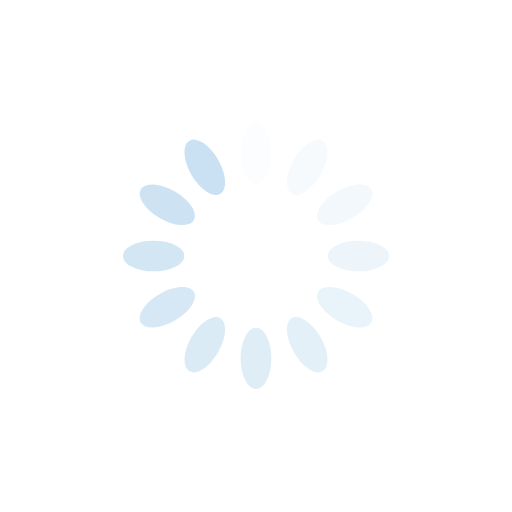
t = 0.00 s
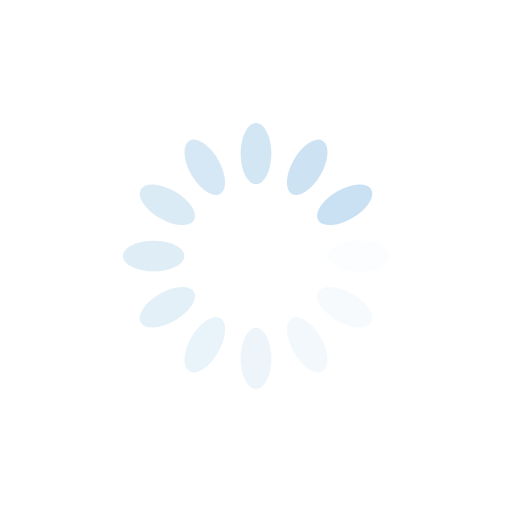
t = 0.25 s
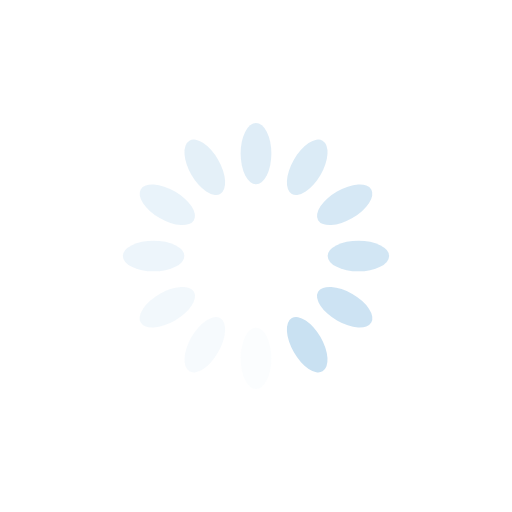
t = 0.50 s
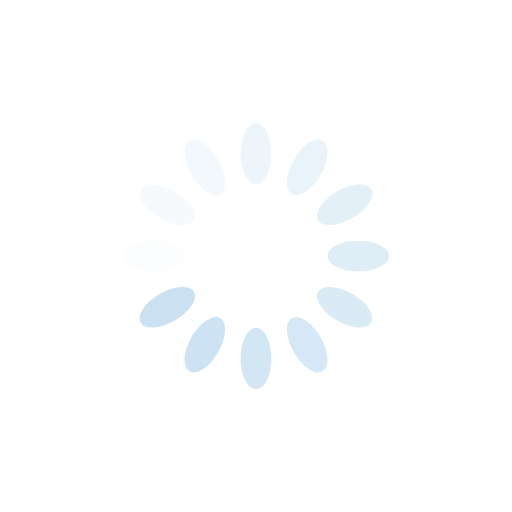
t = 0.75 s

The animated SVG that drew these frames (rendered in a browser with its animation timeline set to each time). Animation: 12 SMIL elements (animate=12); one cycle of 1.00 s, repeats indefinitely.

<?xml version="1.0" encoding="utf-8"?>
<svg xmlns="http://www.w3.org/2000/svg" xmlns:xlink="http://www.w3.org/1999/xlink" style="margin: auto; background: transparent none repeat scroll 0% 0%; display: block; shape-rendering: auto;" width="200px" height="200px" viewBox="0 0 100 100" preserveAspectRatio="xMidYMid">
<g transform="rotate(0 50 50)">
  <rect x="47" y="24" rx="3" ry="6" width="6" height="12" fill="#c9e1f2">
    <animate attributeName="opacity" values="1;0" keyTimes="0;1" dur="1s" begin="-0.9166666666666666s" repeatCount="indefinite"></animate>
  </rect>
</g><g transform="rotate(30 50 50)">
  <rect x="47" y="24" rx="3" ry="6" width="6" height="12" fill="#c9e1f2">
    <animate attributeName="opacity" values="1;0" keyTimes="0;1" dur="1s" begin="-0.8333333333333334s" repeatCount="indefinite"></animate>
  </rect>
</g><g transform="rotate(60 50 50)">
  <rect x="47" y="24" rx="3" ry="6" width="6" height="12" fill="#c9e1f2">
    <animate attributeName="opacity" values="1;0" keyTimes="0;1" dur="1s" begin="-0.75s" repeatCount="indefinite"></animate>
  </rect>
</g><g transform="rotate(90 50 50)">
  <rect x="47" y="24" rx="3" ry="6" width="6" height="12" fill="#c9e1f2">
    <animate attributeName="opacity" values="1;0" keyTimes="0;1" dur="1s" begin="-0.6666666666666666s" repeatCount="indefinite"></animate>
  </rect>
</g><g transform="rotate(120 50 50)">
  <rect x="47" y="24" rx="3" ry="6" width="6" height="12" fill="#c9e1f2">
    <animate attributeName="opacity" values="1;0" keyTimes="0;1" dur="1s" begin="-0.5833333333333334s" repeatCount="indefinite"></animate>
  </rect>
</g><g transform="rotate(150 50 50)">
  <rect x="47" y="24" rx="3" ry="6" width="6" height="12" fill="#c9e1f2">
    <animate attributeName="opacity" values="1;0" keyTimes="0;1" dur="1s" begin="-0.5s" repeatCount="indefinite"></animate>
  </rect>
</g><g transform="rotate(180 50 50)">
  <rect x="47" y="24" rx="3" ry="6" width="6" height="12" fill="#c9e1f2">
    <animate attributeName="opacity" values="1;0" keyTimes="0;1" dur="1s" begin="-0.4166666666666667s" repeatCount="indefinite"></animate>
  </rect>
</g><g transform="rotate(210 50 50)">
  <rect x="47" y="24" rx="3" ry="6" width="6" height="12" fill="#c9e1f2">
    <animate attributeName="opacity" values="1;0" keyTimes="0;1" dur="1s" begin="-0.3333333333333333s" repeatCount="indefinite"></animate>
  </rect>
</g><g transform="rotate(240 50 50)">
  <rect x="47" y="24" rx="3" ry="6" width="6" height="12" fill="#c9e1f2">
    <animate attributeName="opacity" values="1;0" keyTimes="0;1" dur="1s" begin="-0.25s" repeatCount="indefinite"></animate>
  </rect>
</g><g transform="rotate(270 50 50)">
  <rect x="47" y="24" rx="3" ry="6" width="6" height="12" fill="#c9e1f2">
    <animate attributeName="opacity" values="1;0" keyTimes="0;1" dur="1s" begin="-0.16666666666666666s" repeatCount="indefinite"></animate>
  </rect>
</g><g transform="rotate(300 50 50)">
  <rect x="47" y="24" rx="3" ry="6" width="6" height="12" fill="#c9e1f2">
    <animate attributeName="opacity" values="1;0" keyTimes="0;1" dur="1s" begin="-0.08333333333333333s" repeatCount="indefinite"></animate>
  </rect>
</g><g transform="rotate(330 50 50)">
  <rect x="47" y="24" rx="3" ry="6" width="6" height="12" fill="#c9e1f2">
    <animate attributeName="opacity" values="1;0" keyTimes="0;1" dur="1s" begin="0s" repeatCount="indefinite"></animate>
  </rect>
</g>
<!-- [ldio] generated by https://loading.io/ --></svg>
